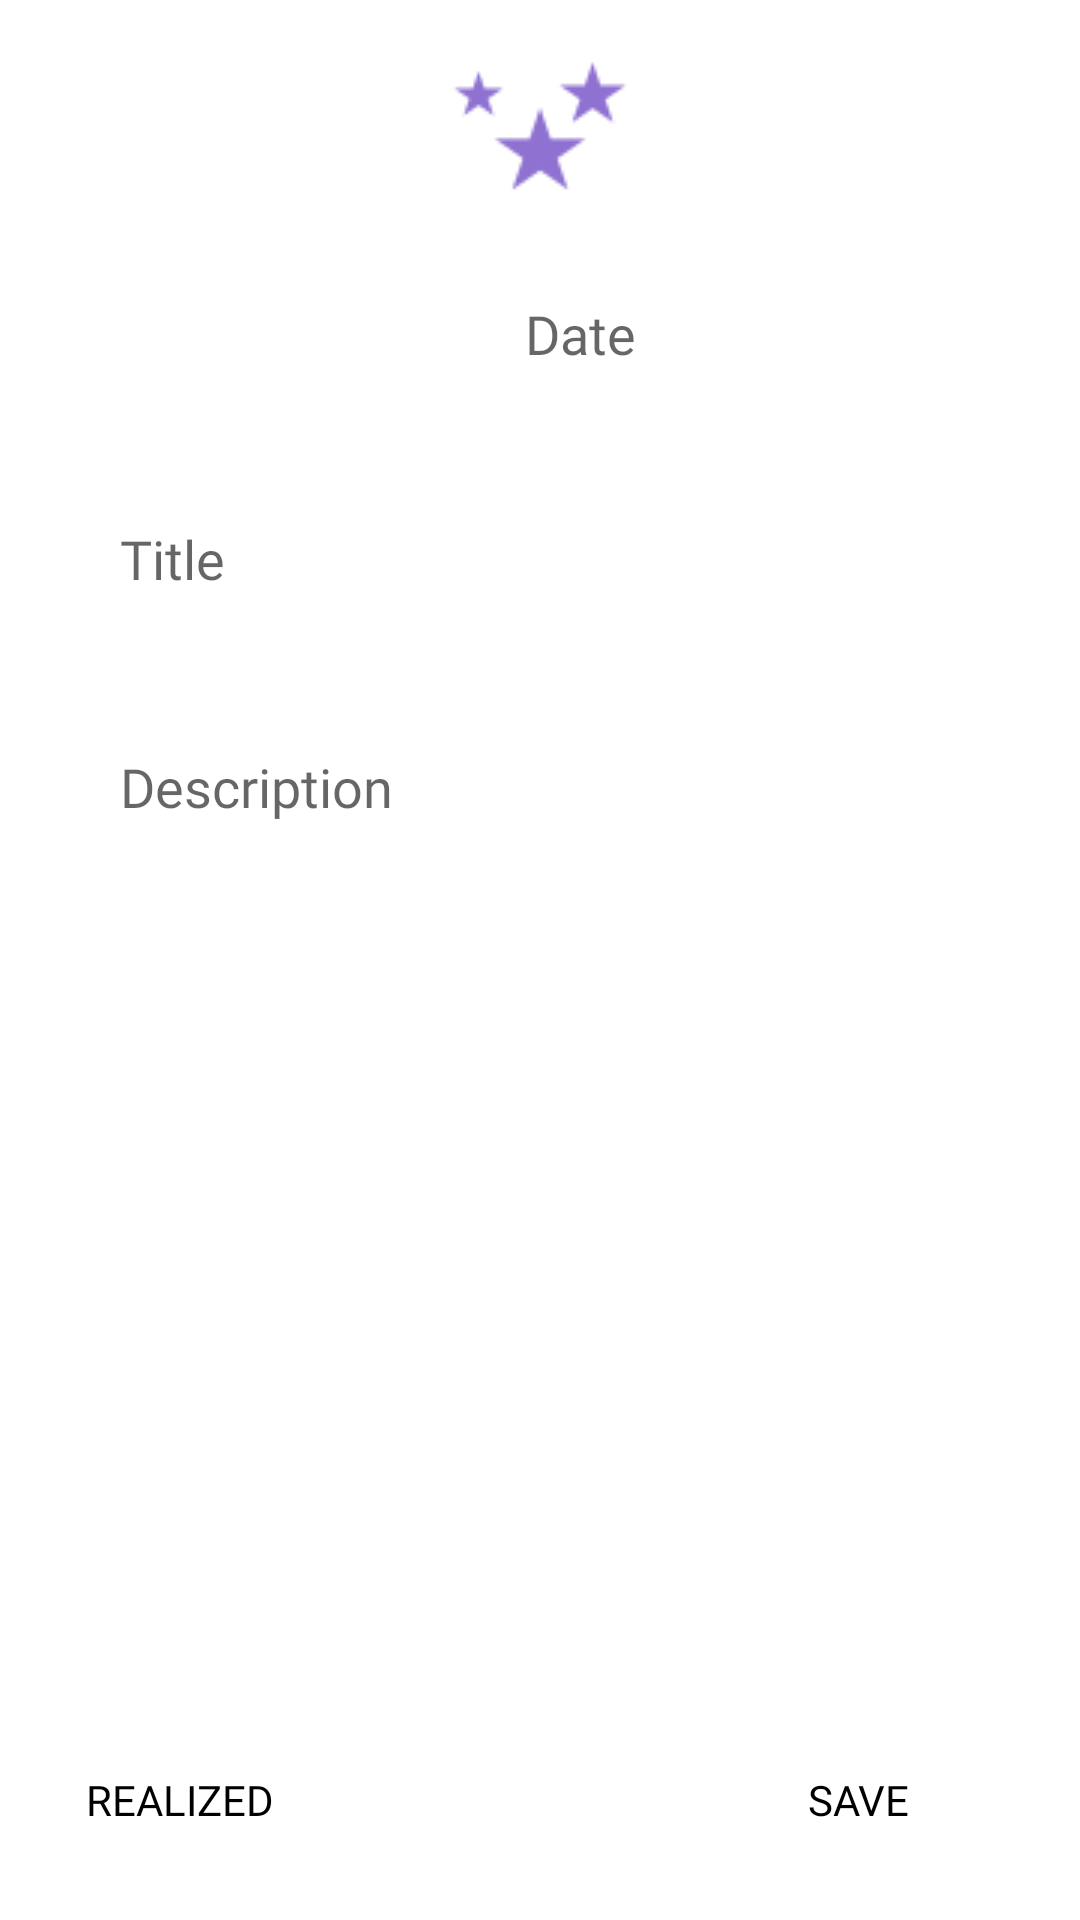

This screen was rendered from an Android layout file. Write that file and the resources it references.
<!-- AndroidManifest.xml: application theme Theme.HayallerKitabi -->
<!-- res/layout/fragment_hayal_ekle.xml -->
<?xml version="1.0" encoding="utf-8"?>
<androidx.constraintlayout.widget.ConstraintLayout xmlns:android="http://schemas.android.com/apk/res/android"
    xmlns:app="http://schemas.android.com/apk/res-auto"
    xmlns:tools="http://schemas.android.com/tools"
    android:layout_width="match_parent"
    android:layout_height="match_parent"
    tools:context=".HayalEkleFragment">

    <ImageView
        android:id="@+id/imageView4"
        android:layout_width="match_parent"
        android:layout_height="wrap_content"
        android:layout_marginTop="10dp"
        android:layout_marginBottom="106dp"
        android:src="@drawable/star"
        app:layout_constraintBottom_toTopOf="@+id/sc"
        app:layout_constraintEnd_toEndOf="parent"
        app:layout_constraintHorizontal_bias="0.0"
        app:layout_constraintStart_toStartOf="parent"
        app:layout_constraintTop_toTopOf="parent" />

    <EditText
        android:id="@+id/date"
        android:layout_width="170dp"
        android:layout_height="wrap_content"
        android:layout_marginEnd="30dp"
        android:fontFamily="@font/asul"
        android:hint="Date"
        android:background="@drawable/bg_round"
        android:layout_marginTop="10dp"
        android:padding="15dp"
        app:layout_constraintEnd_toEndOf="parent"
        app:layout_constraintTop_toBottomOf="@+id/imageView4" />

    <ScrollView
        android:id="@+id/sc"
        android:layout_width="match_parent"
        android:layout_height="0dp"
        android:layout_marginTop="40dp"
        android:layout_marginBottom="100dp"
        app:layout_constraintBottom_toBottomOf="parent"
        app:layout_constraintEnd_toEndOf="parent"
        app:layout_constraintHorizontal_bias="0.0"
        app:layout_constraintStart_toStartOf="parent"
        app:layout_constraintTop_toBottomOf="@+id/imageView4">

        <EditText
            android:id="@+id/description"
            android:layout_width="match_parent"
            android:layout_height="wrap_content"
            android:layout_marginStart="20dp"
            android:layout_marginEnd="30dp"
            android:background="@drawable/bg_round"
            android:ems="10"
            android:fontFamily="@font/asul"
            android:layout_marginTop="10dp"
            android:gravity="start|top"
            android:hint="Description"
            android:inputType="textMultiLine"
            android:padding="20dp"
            app:layout_constraintEnd_toEndOf="parent"
            app:layout_constraintHorizontal_bias="0.502"
            app:layout_constraintStart_toStartOf="parent"
            app:layout_constraintTop_toBottomOf="@+id/sc" />
    </ScrollView>

    <EditText
        android:id="@+id/title"
        android:layout_width="match_parent"
        android:layout_height="wrap_content"
        android:layout_marginStart="20dp"
        android:layout_marginTop="80dp"
        android:layout_marginEnd="30dp"
        android:background="@drawable/bg_round"
        android:ems="10"
        android:fontFamily="@font/asul"
        android:hint="Title"
        android:inputType="textPersonName"
        android:padding="20dp"
        app:layout_constraintEnd_toEndOf="parent"
        app:layout_constraintStart_toStartOf="parent"
        app:layout_constraintTop_toBottomOf="@+id/imageView4" />

    <Button
        android:id="@+id/save"
        android:layout_width="wrap_content"
        android:layout_height="wrap_content"
        android:layout_marginEnd="30dp"
        android:layout_marginBottom="16dp"
        android:background="@drawable/bg_round"
        android:fontFamily="@font/berkshire_swash"
        android:text="Save"
        android:textColor="@color/black"
        app:layout_constraintBottom_toBottomOf="parent"
        app:layout_constraintEnd_toEndOf="parent" />

    <Button
        android:id="@+id/realized"
        android:layout_width="wrap_content"
        android:layout_height="wrap_content"
        android:layout_marginStart="16dp"
        android:layout_marginBottom="16dp"
        android:background="@drawable/bg_round"
        android:fontFamily="@font/berkshire_swash"
        android:text="Realized"
        android:textColor="@color/black"
        app:layout_constraintBottom_toBottomOf="parent"
        app:layout_constraintStart_toStartOf="parent" />


</androidx.constraintlayout.widget.ConstraintLayout>
<!-- resources referenced by this layout -->
<resources>
  <color name="black">#FF000000</color>
  <!-- drawable star: png bitmap (drawable, 1634 bytes) -->
  <style name="Theme.HayallerKitabi" parent="Theme.MaterialComponents.DayNight.NoActionBar">
          
          <item name="colorPrimary">@color/purple_500</item>
          <item name="colorPrimaryVariant">@color/purple_700</item>
          <item name="colorOnPrimary">@color/white</item>
          
          <item name="colorSecondary">@color/teal_200</item>
          <item name="colorSecondaryVariant">@color/teal_700</item>
          <item name="colorOnSecondary">@color/black</item>
          
          <item name="android:statusBarColor" tools:targetApi="l">?attr/colorPrimaryVariant</item>
          
      </style>
  <color name="purple_500">#DED3F5</color>
  <color name="purple_700">#8E71D1</color>
  <color name="white">#FFFFFFFF</color>
  <color name="teal_200">#FF03DAC5</color>
  <color name="teal_700">#FF018786</color>
</resources>
